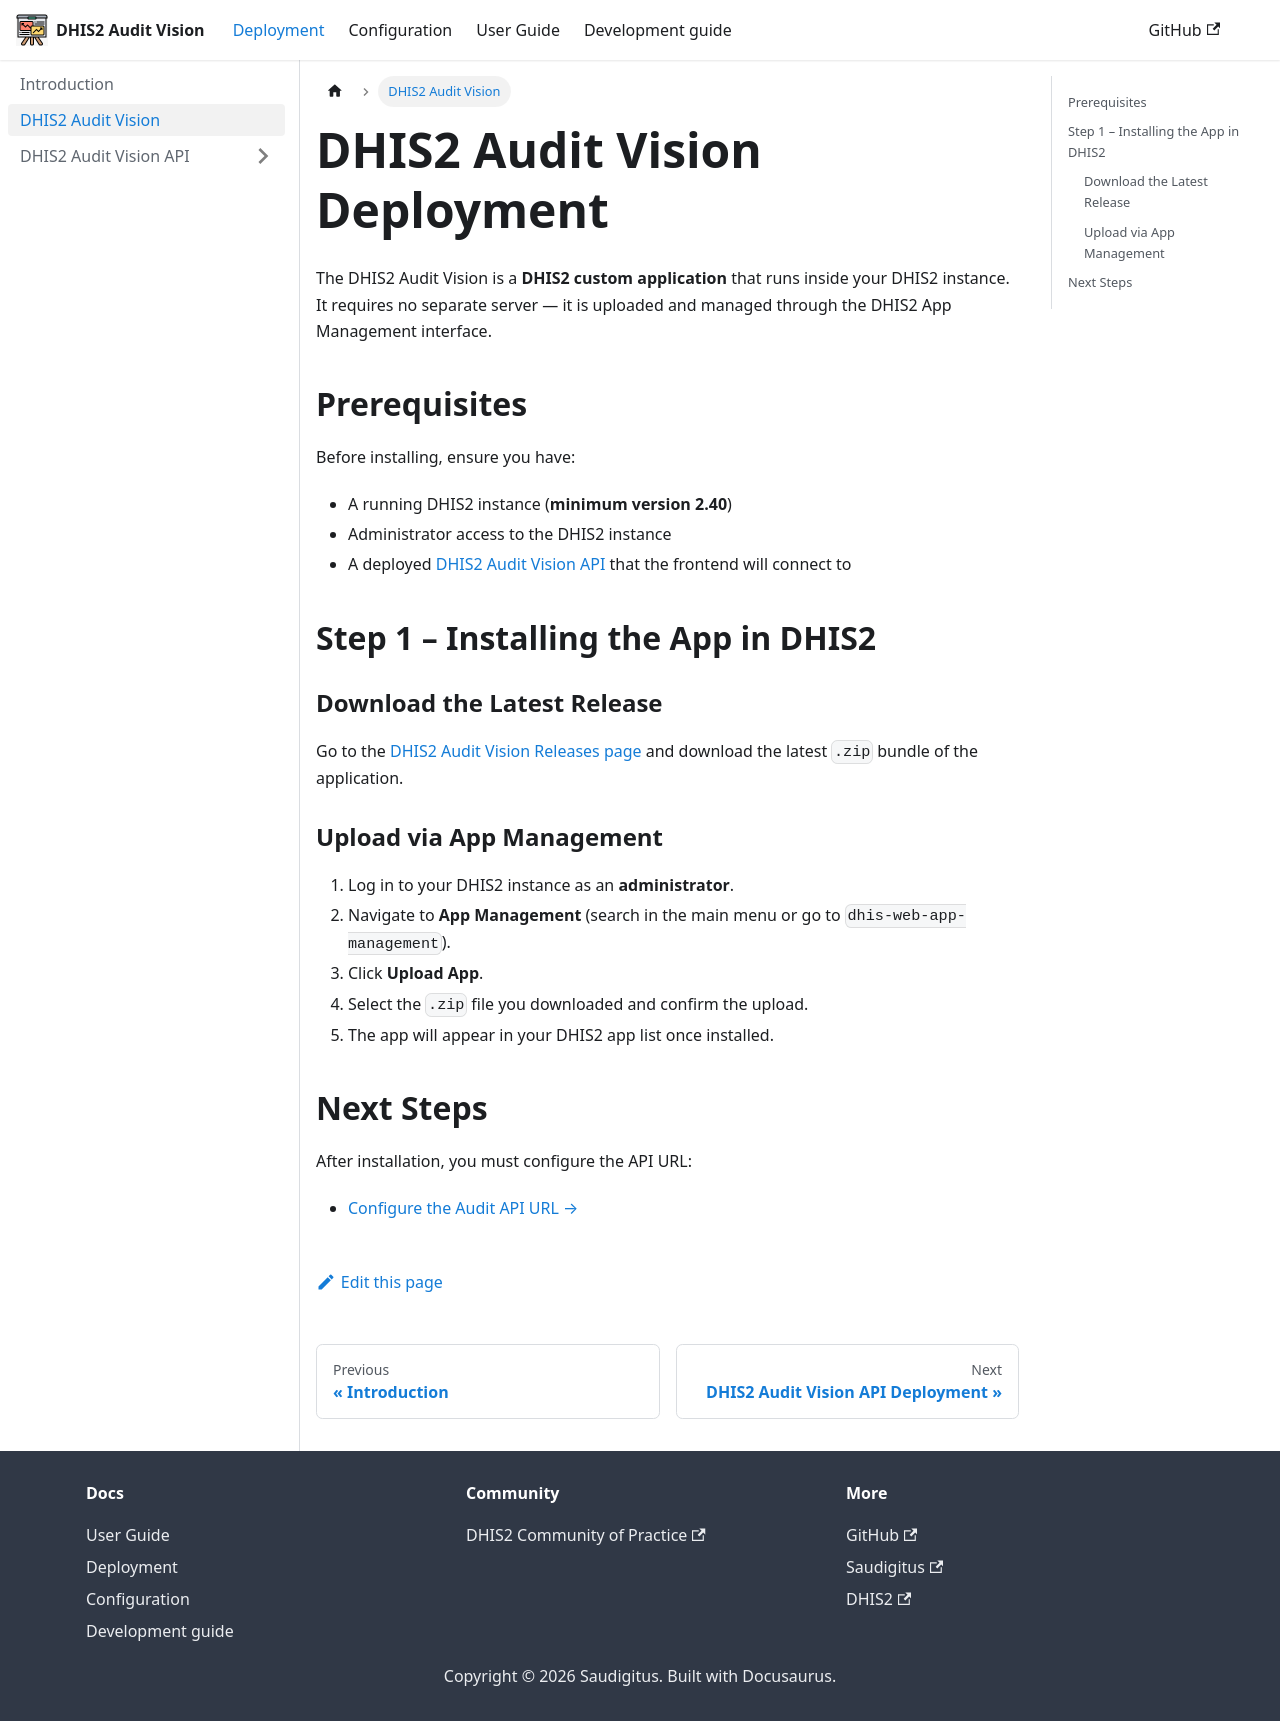

repository: Saudigitus/dhis2-audit-vision · page: docs/deployment/frontend/index.html · generator: docusaurus

---
id: index
title: DHIS2 Audit Vision Deployment
sidebar_position: 1
---

# DHIS2 Audit Vision Deployment

The DHIS2 Audit Vision is a **DHIS2 custom application** that runs inside your DHIS2 instance. It requires no separate server — it is uploaded and managed through the DHIS2 App Management interface.

## Prerequisites

Before installing, ensure you have:

- A running DHIS2 instance (**minimum version 2.40**)
- Administrator access to the DHIS2 instance
- A deployed [DHIS2 Audit Vision API](../backend/) that the frontend will connect to

## Step 1 – Installing the App in DHIS2

### Download the Latest Release

Go to the [DHIS2 Audit Vision Releases page](https://github.com/Saudigitus/dhis2-audit-vision/releases) and download the latest `.zip` bundle of the application.

### Upload via App Management

1. Log in to your DHIS2 instance as an **administrator**.
2. Navigate to **App Management** (search in the main menu or go to `dhis-web-app-management`).
3. Click **Upload App**.
4. Select the `.zip` file you downloaded and confirm the upload.
5. The app will appear in your DHIS2 app list once installed.


## Next Steps

After installation, you must configure the API URL:

- [Configure the Audit API URL →](../../configuration/configure-api-url)
